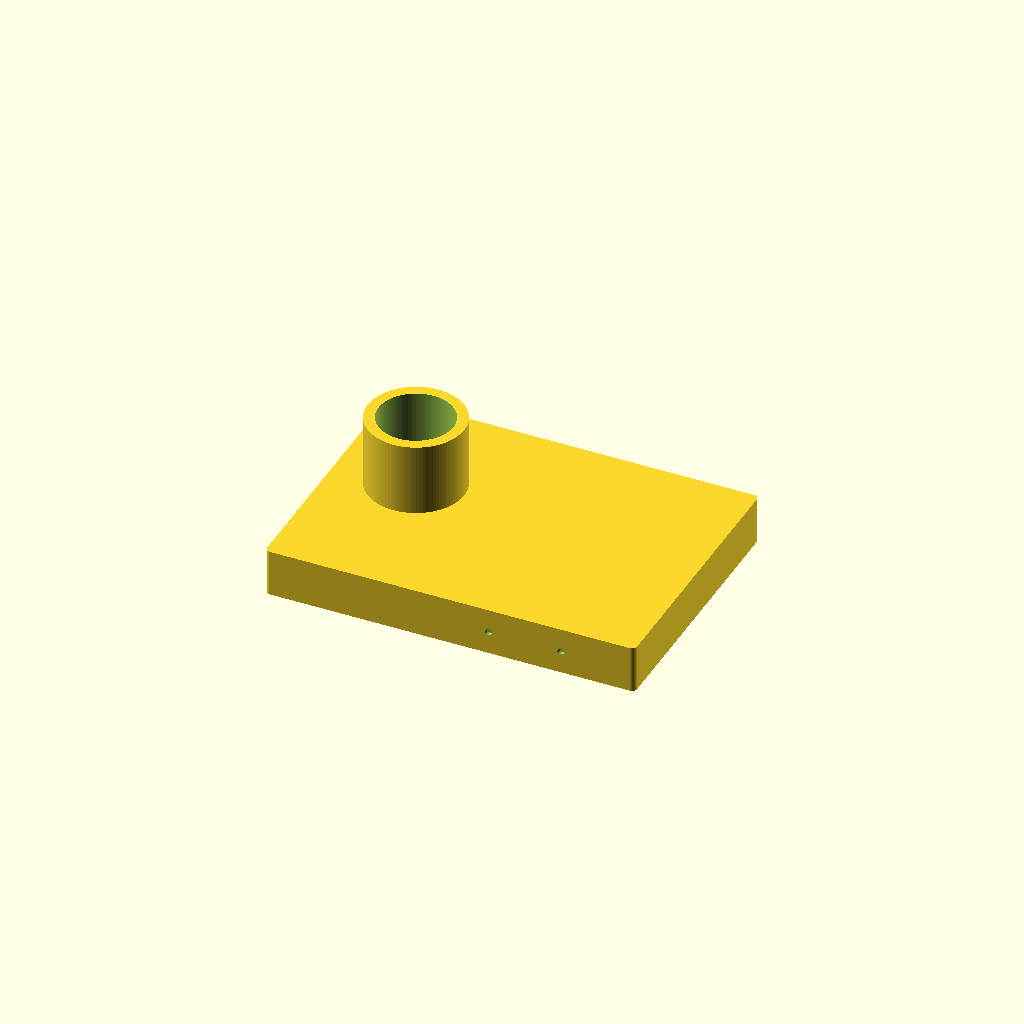
Cell 1: the model at its default parameters.
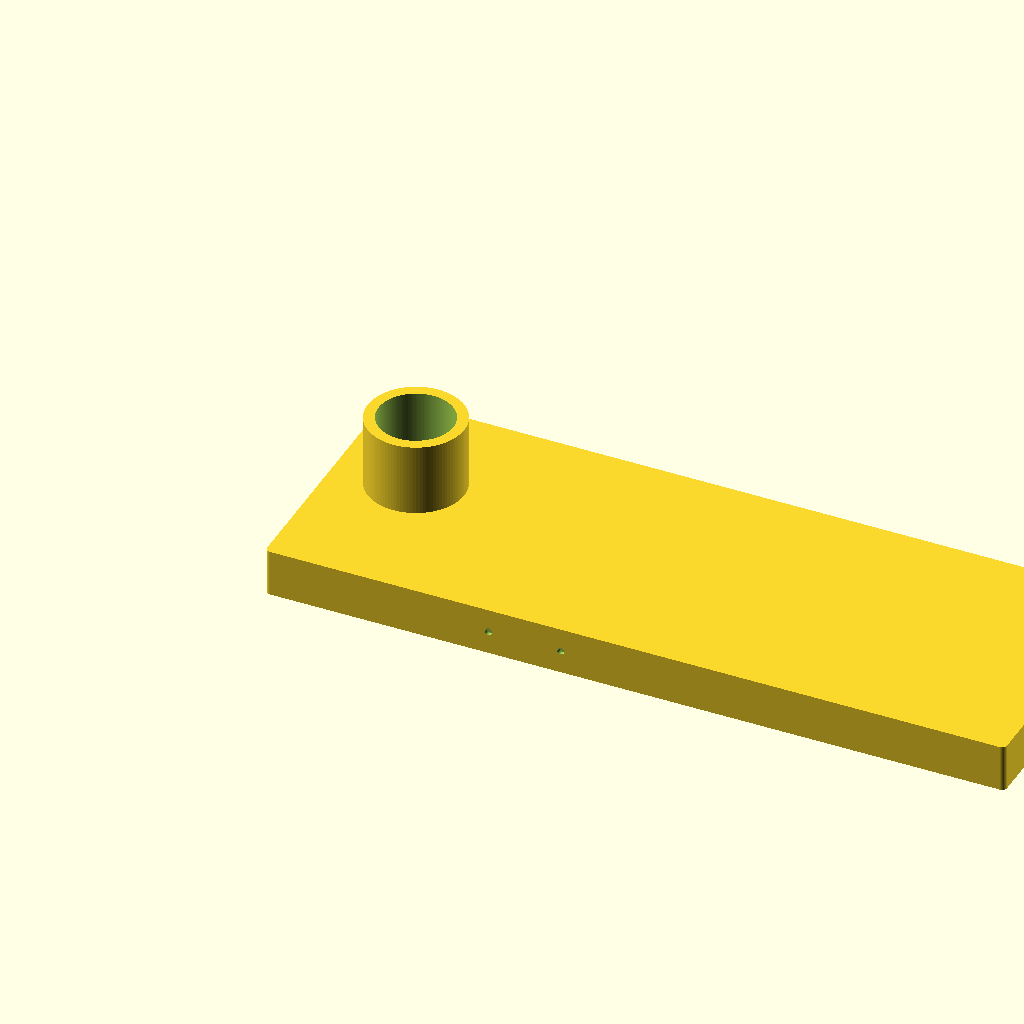
Cell 2: base_length = 1.484726 (everything else at default).
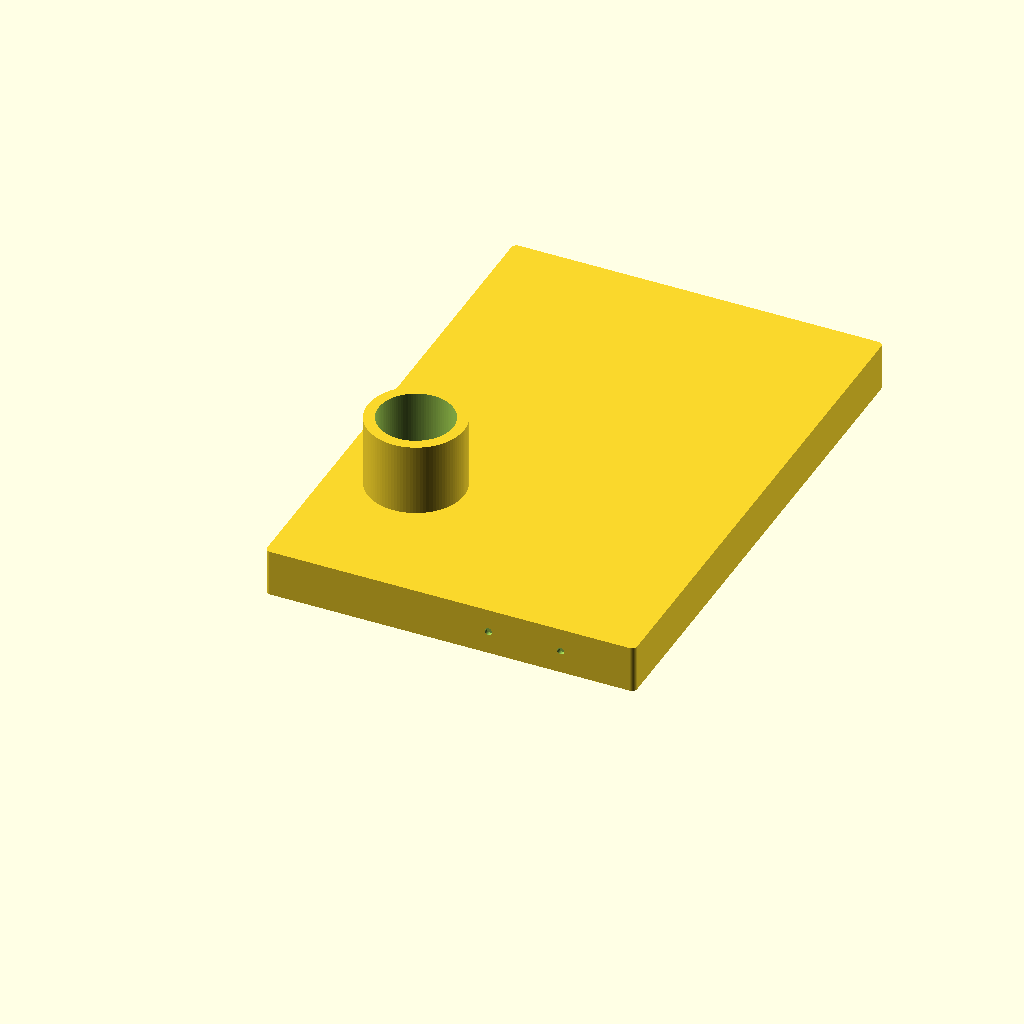
Cell 3: the same model with base_width = 1.07123.
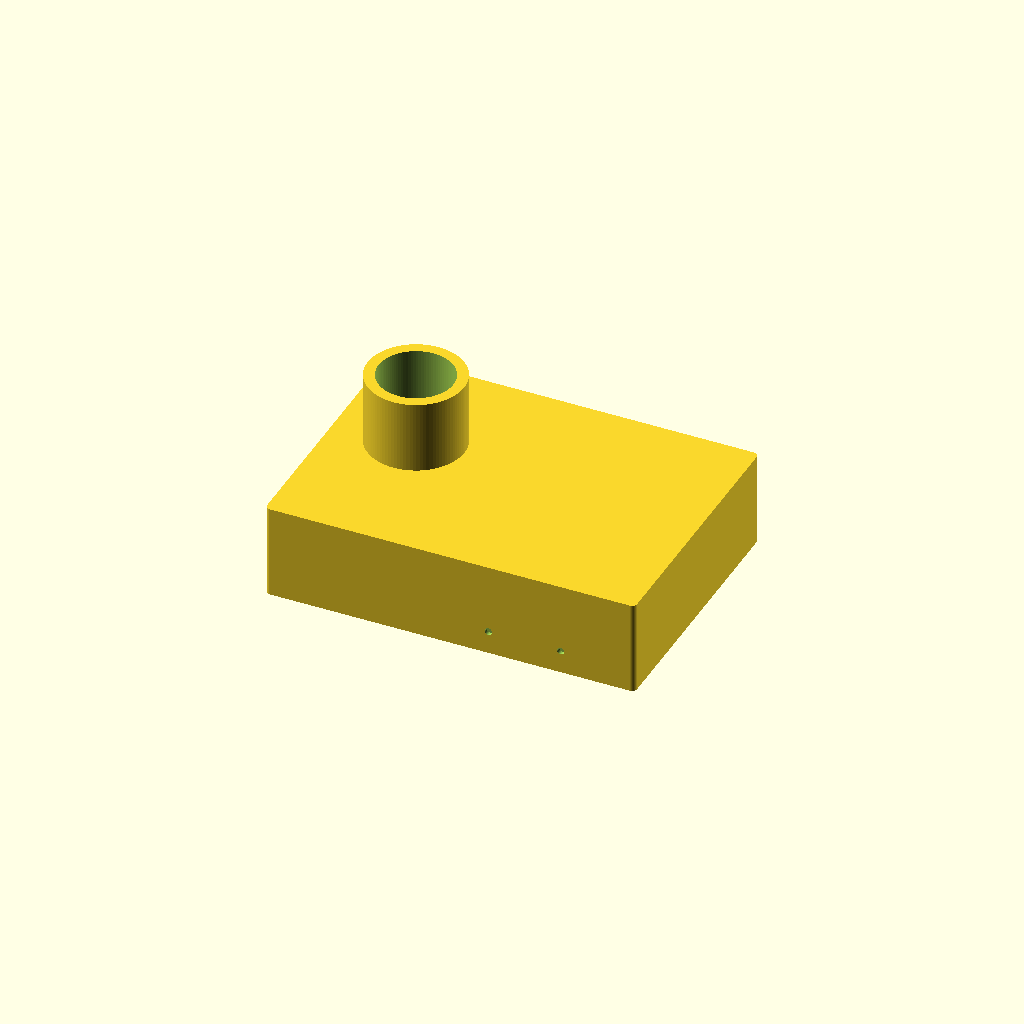
Cell 4: the same model with base_height = 0.18877.
All cells are drawn from one camera (rotation 55°, 0°, 25°, orthographic, colour scheme Cornfield), so only the parameter changes between them.
The OpenSCAD source (projects/P3D-Bench/demo/runs/text2cad_0075_00758810_parametric_openscad_glm-reason/generated.scad):
// === Parametric Variables ===

// Base dimensions
base_length = 0.742363;
base_width = 0.535615;
base_height = 0.094385;
base_corner_r = 0.01; // Rounded corner radius

// Base-plane circular void center and radius
void_cx = 0.1583;
void_cy = 0.3113;
void_r = 0.053;

// Collar parameters
collar_cx = 0.1583;
collar_cy = 0.3113;
collar_outer_r = 0.0966;
collar_inner_r = 0.0748;
collar_rise = 0.1452;
collar_top_z = 0.2396;

// Stepped bore - narrow section (base-plane void)
bore_narrow_r = 0.053;
bore_narrow_z_bot = 0.0;
bore_narrow_z_top = 0.0218;

// Stepped bore - wide section
bore_wide_r = 0.0748;
bore_wide_z_bot = 0.0218;
bore_wide_z_top = 0.0944;

// Side recess 1 (front face)
sr1_cx = 0.4487;
sr1_cz = 0.0472;
sr1_r = 0.0073;
sr1_depth = 0.0073;

// Side recess 2 (front face)
sr2_cx = 0.5939;
sr2_cz = 0.0472;
sr2_r = 0.0073;
sr2_depth = 0.0073;

// Underside recess parameters
ur_r = 0.0221;
ur_depth = 0.0152;
ur1_cx = 0.0526; ur1_cy = 0.3108;
ur2_cx = 0.3248; ur2_cy = 0.4519;
ur3_cx = 0.3248; ur3_cy = 0.1717;
ur4_cx = 0.7137; ur4_cy = 0.3112;

$fn = 100;

// === Module: Rounded rectangular block ===
module rounded_rect(length, width, height, cr) {
    hull() {
        translate([cr, cr, 0]) cylinder(h=height, r=cr);
        translate([length - cr, cr, 0]) cylinder(h=height, r=cr);
        translate([cr, width - cr, 0]) cylinder(h=height, r=cr);
        translate([length - cr, width - cr, 0]) cylinder(h=height, r=cr);
    }
}

// === Module: Annular collar ===
module annular_collar(cx, cy, outer_r, inner_r, height, z_base) {
    translate([cx, cy, z_base])
        difference() {
            cylinder(h=height, r=outer_r);
            translate([0, 0, -0.001])
                cylinder(h=height + 0.002, r=inner_r);
        }
}

// === Module: Front-face side recess ===
module side_recess(cx, cz, r, depth) {
    translate([cx, -0.001, cz])
        rotate([-90, 0, 0])
        cylinder(h=depth + 0.002, r=r);
}

// === Module: Underside circular recess ===
module underside_recess(cx, cy, r, depth) {
    translate([cx, cy, -0.001])
        cylinder(h=depth + 0.002, r=r);
}

// === Main Model ===
difference() {
    union() {
        // Base block with rounded corners
        rounded_rect(base_length, base_width, base_height, base_corner_r);

        // Upper annular collar on top of base
        annular_collar(collar_cx, collar_cy, collar_outer_r,
                       collar_inner_r, collar_rise, base_height);
    }

    // Stepped bore - narrow section (base-plane void, r=0.053)
    translate([void_cx, void_cy, bore_narrow_z_bot - 0.001])
        cylinder(h=bore_narrow_z_top - bore_narrow_z_bot + 0.002,
                 r=bore_narrow_r);

    // Stepped bore - wide section (r=0.0748)
    translate([void_cx, void_cy, bore_wide_z_bot])
        cylinder(h=bore_wide_z_top - bore_wide_z_bot + 0.01,
                 r=bore_wide_r);

    // Side recess 1 on front face
    side_recess(sr1_cx, sr1_cz, sr1_r, sr1_depth);

    // Side recess 2 on front face
    side_recess(sr2_cx, sr2_cz, sr2_r, sr2_depth);

    // Underside recesses (four separate circular cuts)
    underside_recess(ur1_cx, ur1_cy, ur_r, ur_depth);
    underside_recess(ur2_cx, ur2_cy, ur_r, ur_depth);
    underside_recess(ur3_cx, ur3_cy, ur_r, ur_depth);
    underside_recess(ur4_cx, ur4_cy, ur_r, ur_depth);
}
Parameter table extracted from the source (name, type, default, range or options):
base_length: number, default 0.742363
base_width: number, default 0.535615
base_height: number, default 0.094385
base_corner_r: number, default 0.01
void_cx: number, default 0.1583
void_cy: number, default 0.3113
void_r: number, default 0.053
collar_cx: number, default 0.1583
collar_cy: number, default 0.3113
collar_outer_r: number, default 0.0966
collar_inner_r: number, default 0.0748
collar_rise: number, default 0.1452
collar_top_z: number, default 0.2396
bore_narrow_r: number, default 0.053
bore_narrow_z_bot: number, default 0
bore_narrow_z_top: number, default 0.0218
bore_wide_r: number, default 0.0748
bore_wide_z_bot: number, default 0.0218
bore_wide_z_top: number, default 0.0944
sr1_cx: number, default 0.4487
sr1_cz: number, default 0.0472
sr1_r: number, default 0.0073
sr1_depth: number, default 0.0073
sr2_cx: number, default 0.5939
sr2_cz: number, default 0.0472
sr2_r: number, default 0.0073
sr2_depth: number, default 0.0073
ur_r: number, default 0.0221
ur_depth: number, default 0.0152
